Image classification data set "DataSplit" (Zileyy/UAV-Spectrogram-Image-CNN-Detection on GitHub). Class labels (3): corner reflector, Mavic 2 Pro, Phantom 4 Pro.

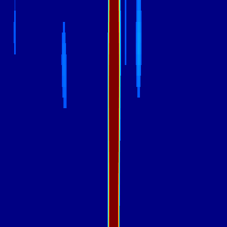
Label: Mavic 2 Pro

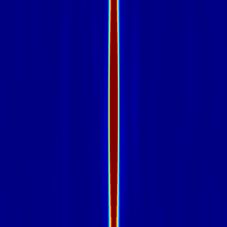
Label: corner reflector

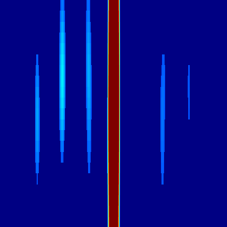
Label: Mavic 2 Pro

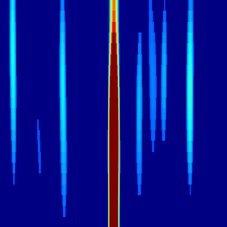
Label: Mavic 2 Pro

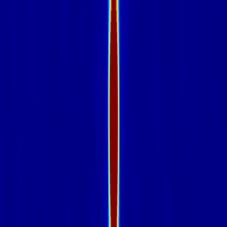
Label: corner reflector

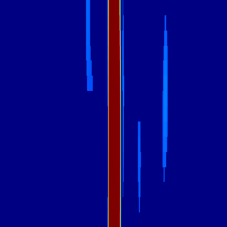
Label: Phantom 4 Pro
